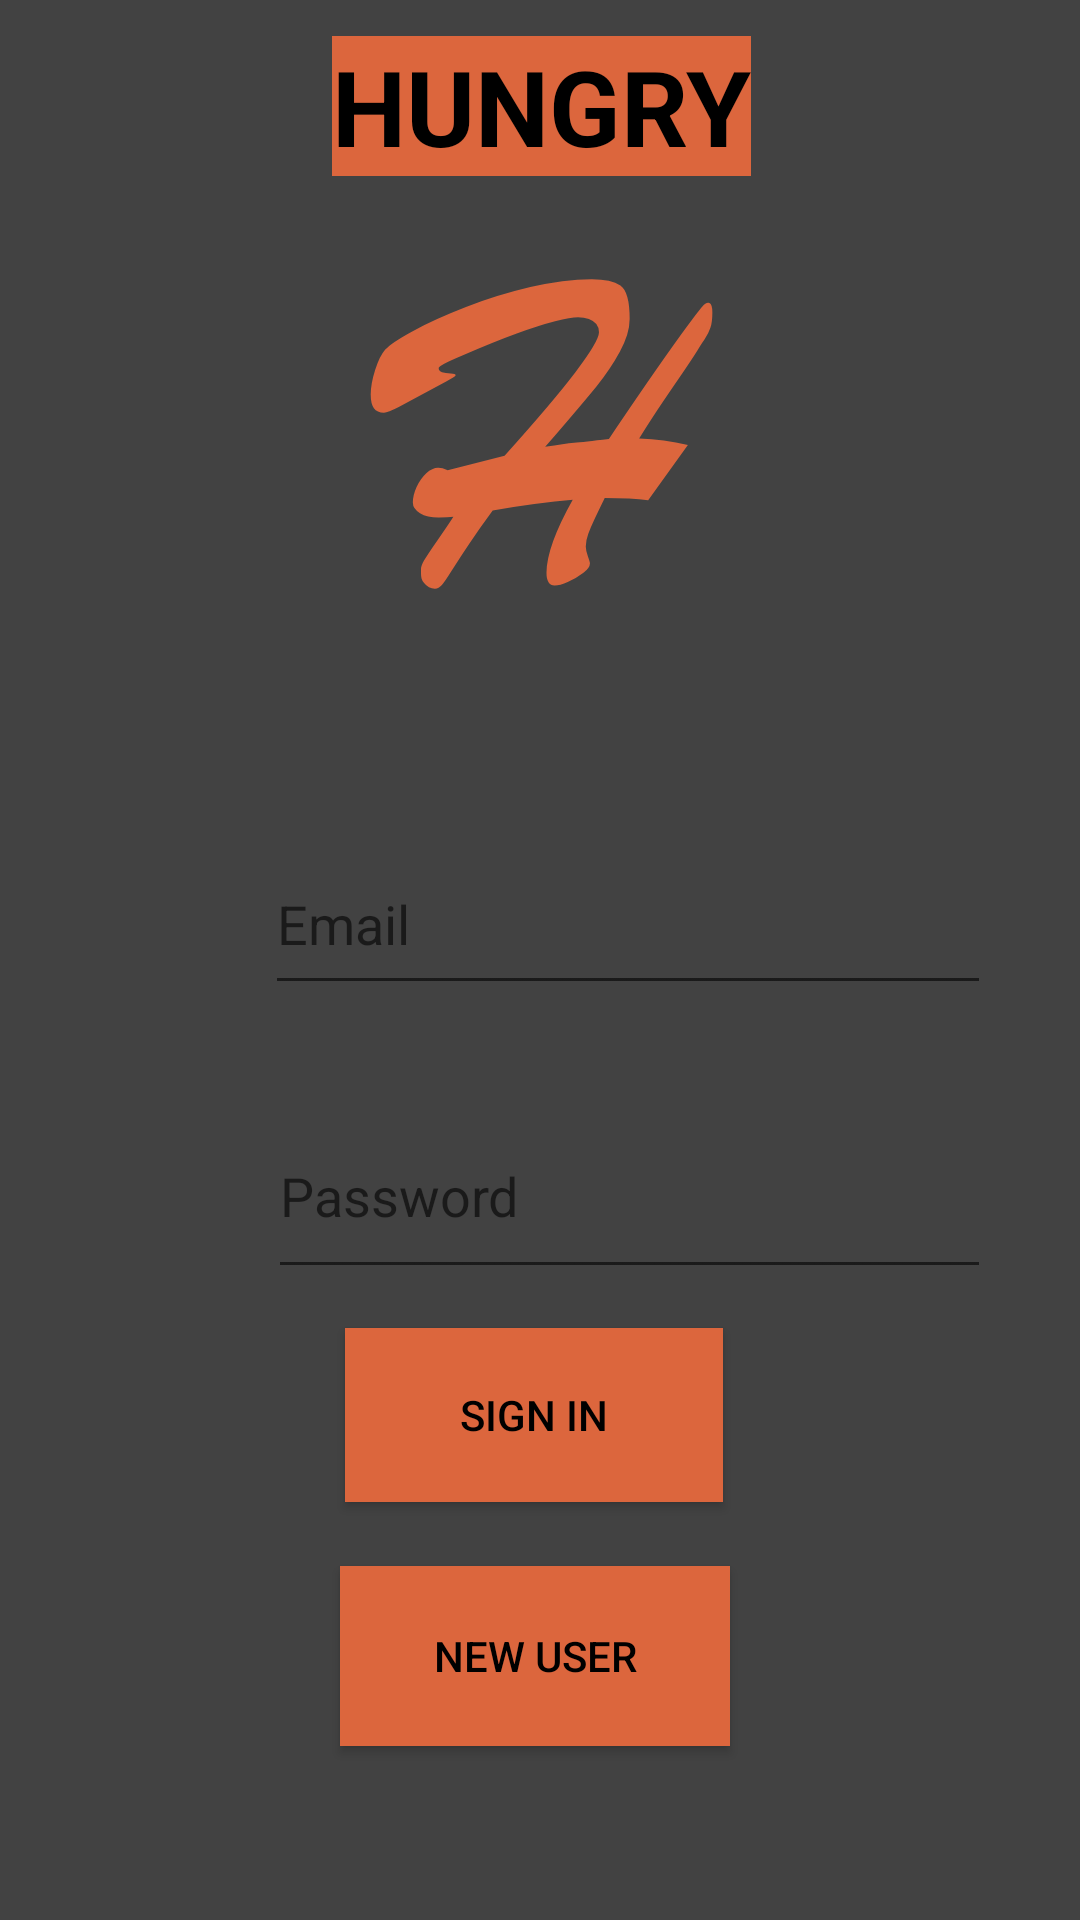

Produce the Android XML layout that renders to this screen, including the resource entries it uses.
<!-- AndroidManifest.xml: application theme Theme.Hungryfood -->
<!-- res/layout/login.xml -->
<?xml version="1.0" encoding="utf-8"?>
<androidx.constraintlayout.widget.ConstraintLayout
    android:background="@color/cardview_dark_background"

    xmlns:android="http://schemas.android.com/apk/res/android"
    xmlns:app="http://schemas.android.com/apk/res-auto"
    xmlns:tools="http://schemas.android.com/tools"
    android:layout_width="match_parent"
    android:layout_height="match_parent"
    tools:context=".Login">

    <androidx.constraintlayout.widget.ConstraintLayout

        android:layout_width="155dp"
        android:layout_height="159dp"
        android:layout_marginStart="1dp"
        android:layout_marginLeft="1dp"
        android:layout_marginTop="1dp"
        android:layout_marginEnd="1dp"
        android:layout_marginRight="1dp"
        android:layout_marginBottom="1dp"
        android:background="@drawable/hungry_foreground"

        app:layout_constraintBottom_toBottomOf="parent"
        app:layout_constraintEnd_toEndOf="parent"
        app:layout_constraintHorizontal_bias="0.503"
        app:layout_constraintStart_toStartOf="parent"
        app:layout_constraintTop_toTopOf="parent"
        app:layout_constraintVertical_bias="0.147">

    </androidx.constraintlayout.widget.ConstraintLayout>

    <androidx.constraintlayout.widget.ConstraintLayout
        android:id="@+id/linearLayout_loginbody"
        android:layout_width="360dp"
        android:layout_height="336dp"
        android:layout_marginStart="1dp"
        android:layout_marginLeft="1dp"
        android:layout_marginTop="262dp"
        android:layout_marginEnd="1dp"
        android:layout_marginRight="1dp"
        android:layout_marginBottom="1dp"
        android:orientation="vertical"
        app:layout_constraintBottom_toBottomOf="parent"
        app:layout_constraintEnd_toEndOf="parent"
        app:layout_constraintHorizontal_bias="1.0"
        app:layout_constraintStart_toStartOf="parent"
        app:layout_constraintTop_toTopOf="parent"
        app:layout_constraintVertical_bias="0.0">


        <androidx.constraintlayout.widget.ConstraintLayout
            android:id="@+id/ConstrainLayout_emailbody"
            android:layout_width="336dp"
            android:layout_height="75dp"
            android:layout_marginStart="1dp"
            android:layout_marginLeft="1dp"
            android:layout_marginTop="1dp"
            android:layout_marginBottom="1dp"
            app:layout_constraintBottom_toBottomOf="parent"
            app:layout_constraintEnd_toEndOf="parent"
            app:layout_constraintHorizontal_bias="0.437"
            app:layout_constraintStart_toStartOf="parent"
            app:layout_constraintTop_toTopOf="parent"
            app:layout_constraintVertical_bias="0.024">

            <androidx.constraintlayout.widget.ConstraintLayout
                android:id="@+id/linearLayout_email"
                android:layout_width="331dp"
                android:layout_height="72dp"
                android:layout_marginTop="1dp"
                android:layout_marginEnd="2dp"
                android:layout_marginRight="2dp"
                app:layout_constraintBottom_toBottomOf="parent"
                app:layout_constraintEnd_toEndOf="parent"
                app:layout_constraintHorizontal_bias="1.0"
                app:layout_constraintStart_toStartOf="parent"
                app:layout_constraintTop_toTopOf="parent"
                app:layout_constraintVertical_bias="0.0">

                <EditText
                    android:id="@+id/txt_login_email"
                    android:layout_width="242dp"
                    android:layout_height="57dp"
                    android:layout_marginStart="109dp"
                    android:layout_marginLeft="109dp"
                    android:layout_marginTop="15dp"
                    android:layout_marginEnd="14dp"
                    android:layout_marginRight="14dp"
                    android:layout_marginBottom="17dp"
                    android:ems="10"
                    android:hint="Email"
                    android:inputType="textEmailAddress"
                    app:layout_constraintBottom_toBottomOf="parent"
                    app:layout_constraintEnd_toEndOf="parent"
                    app:layout_constraintHorizontal_bias="1.0"
                    app:layout_constraintStart_toStartOf="parent"
                    app:layout_constraintTop_toTopOf="parent"
                    app:layout_constraintVertical_bias="0.437" />

                <androidx.constraintlayout.widget.ConstraintLayout
                    android:id="@+id/constraintLayout_email_logout"
                    android:layout_width="53dp"
                    android:layout_height="55dp"
                    android:background="@drawable/email_logo"
                    app:layout_constraintBottom_toBottomOf="parent"
                    app:layout_constraintEnd_toStartOf="@+id/txt_login_email"
                    app:layout_constraintStart_toStartOf="parent"
                    app:layout_constraintTop_toTopOf="parent">

                </androidx.constraintlayout.widget.ConstraintLayout>
            </androidx.constraintlayout.widget.ConstraintLayout>
        </androidx.constraintlayout.widget.ConstraintLayout>

        <androidx.constraintlayout.widget.ConstraintLayout
            android:id="@+id/linearLayout_password"
            android:layout_width="334dp"
            android:layout_height="86dp"
            app:layout_constraintBottom_toBottomOf="parent"
            app:layout_constraintEnd_toEndOf="parent"
            app:layout_constraintStart_toStartOf="parent"
            app:layout_constraintTop_toTopOf="@+id/ConstrainLayout_emailbody"
            app:layout_constraintVertical_bias="0.348">

            <androidx.constraintlayout.widget.ConstraintLayout
                android:id="@+id/constraintLayout_password_logo"
                android:layout_width="55dp"
                android:layout_height="58dp"
                android:background="@drawable/password_logo"
                app:layout_constraintBottom_toBottomOf="parent"
                app:layout_constraintEnd_toStartOf="@+id/txt_login_password"
                app:layout_constraintStart_toStartOf="parent"
                app:layout_constraintTop_toTopOf="parent">

            </androidx.constraintlayout.widget.ConstraintLayout>

            <EditText
                android:id="@+id/txt_login_password"
                android:layout_width="241dp"
                android:layout_height="65dp"
                android:ems="10"
                android:hint="Password"
                android:inputType="textPassword"
                app:layout_constraintBottom_toBottomOf="parent"
                app:layout_constraintEnd_toEndOf="parent"
                app:layout_constraintHorizontal_bias="0.827"
                app:layout_constraintStart_toStartOf="parent"
                app:layout_constraintTop_toTopOf="parent"
                app:layout_constraintVertical_bias="0.523" />
        </androidx.constraintlayout.widget.ConstraintLayout>

        <Button
            android:id="@+id/btn_login"
            android:layout_width="126dp"
            android:layout_height="58dp"
            android:background="#DC663D"
            android:text="Sign in"
            android:textColor="@android:color/black"

            app:layout_constraintBottom_toBottomOf="parent"
            app:layout_constraintEnd_toEndOf="parent"
            app:layout_constraintHorizontal_bias="0.495"
            app:layout_constraintStart_toStartOf="parent"
            app:layout_constraintTop_toTopOf="parent"
            app:layout_constraintVertical_bias="0.65" />

        <Button
            android:id="@+id/btn_signup_page"
            android:layout_width="130dp"
            android:layout_height="60dp"
            android:background="#DC663D"
            android:text="New User"
            android:textColor="@android:color/black"
            app:layout_constraintBottom_toBottomOf="parent"
            app:layout_constraintEnd_toEndOf="parent"
            app:layout_constraintHorizontal_bias="0.495"
            app:layout_constraintStart_toStartOf="parent"
            app:layout_constraintTop_toTopOf="parent"
            app:layout_constraintVertical_bias="0.942" />

    </androidx.constraintlayout.widget.ConstraintLayout>

    <TextView
        android:id="@+id/title"
        android:layout_width="wrap_content"
        android:layout_height="wrap_content"
        android:layout_centerInParent="true"


        android:background="#DC663D"
        android:text="HUNGRY"
        android:textColor="@android:color/black"
        android:textSize="35dp"
        android:textStyle="bold"
        app:layout_constraintBottom_toBottomOf="parent"
        app:layout_constraintEnd_toEndOf="parent"
        app:layout_constraintHorizontal_bias="0.503"
        app:layout_constraintStart_toStartOf="parent"
        app:layout_constraintTop_toTopOf="parent"
        app:layout_constraintVertical_bias="0.02"/>

</androidx.constraintlayout.widget.ConstraintLayout>
<!-- resources referenced by this layout -->
<resources>
  <!-- drawable hungry_foreground: vector/xml drawable (drawable-v24, 3462 chars, omitted) -->
  <style name="Theme.Hungryfood" parent="Theme.MaterialComponents.DayNight.DarkActionBar">
          
          <item name="colorPrimary">@color/purple_500</item>
          <item name="colorPrimaryVariant">@color/purple_700</item>
          <item name="colorOnPrimary">@color/white</item>
          
          <item name="colorSecondary">@color/teal_200</item>
          <item name="colorSecondaryVariant">@color/teal_700</item>
          <item name="colorOnSecondary">@color/black</item>
          
          <item name="android:statusBarColor" tools:targetApi="l">?attr/colorPrimaryVariant</item>
          
      </style>
  <!-- not gathered from this repository: default colours our renderer supplied (Android Studio template values) -->
  <color name="purple_500">#FF6200EE</color>
  <color name="purple_700">#FF3700B3</color>
  <color name="teal_200">#FF03DAC5</color>
  <color name="teal_700">#FF018786</color>
  <color name="black">#FF000000</color>
  <color name="white">#FFFFFFFF</color>
</resources>
